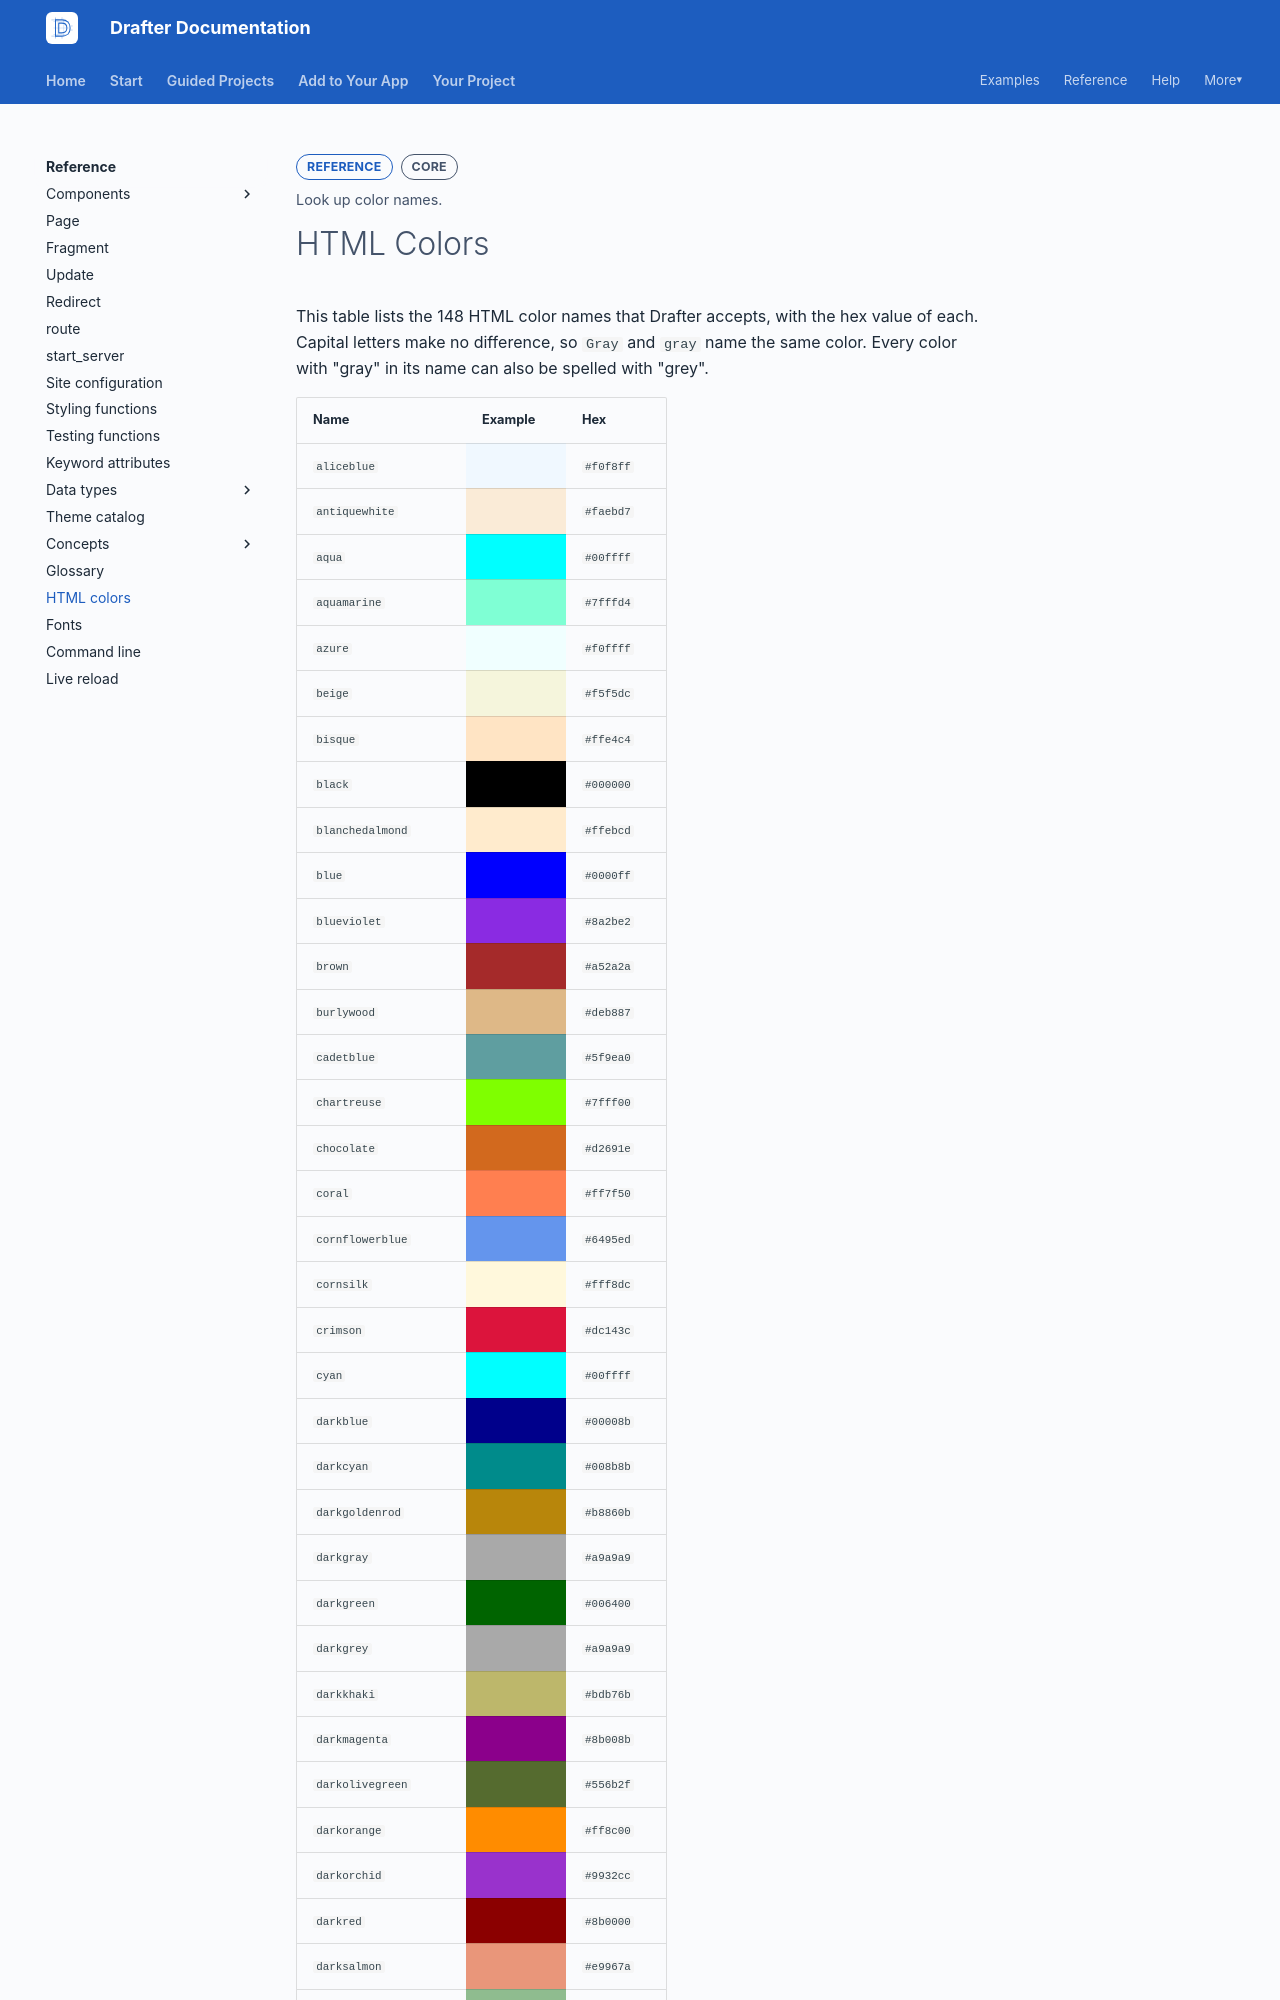

repository: drafter-edu/drafter · page: reference/colors/index.html · generator: mkdocs

---
page_type: reference
title: HTML colors
level: L2
audience: S
priority: P1
prereqs: []
symbols: []
outcome: Look up color names.
---

# HTML Colors

This table lists the 148 HTML color names that Drafter accepts, with
the hex value of each. Capital letters make no difference, so `Gray`
and `gray` name the same color. Every color with "gray" in its name
can also be spelled with "grey".
